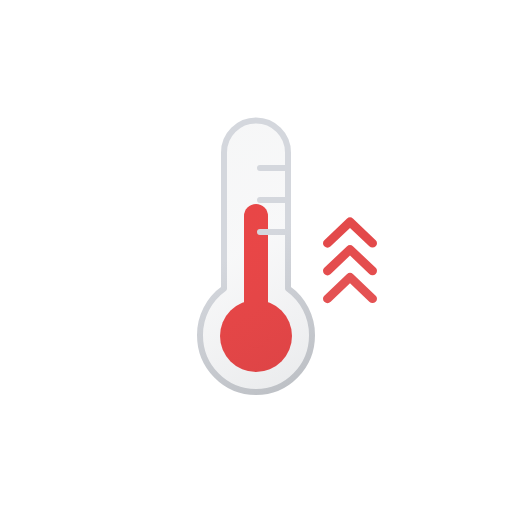
t = 0.00 s
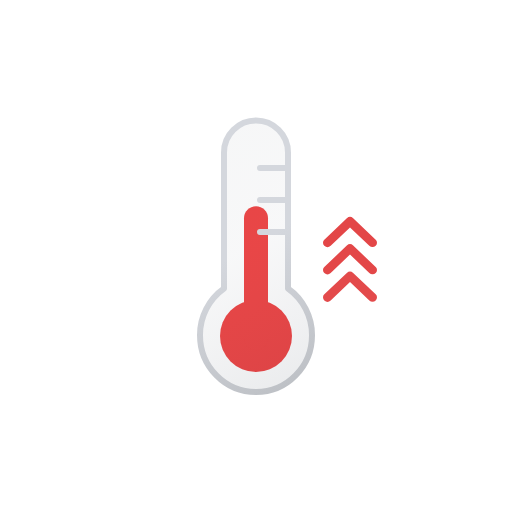
t = 0.19 s
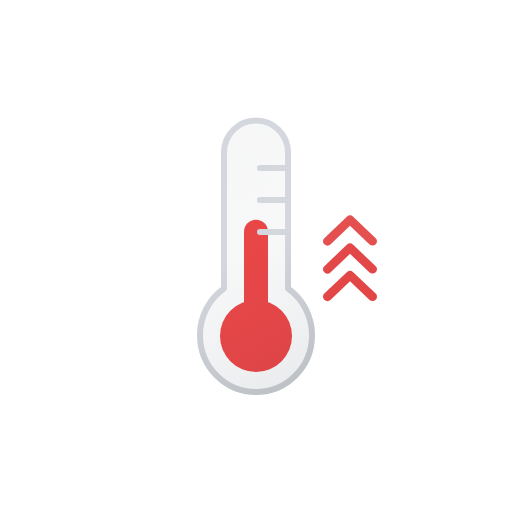
t = 0.56 s
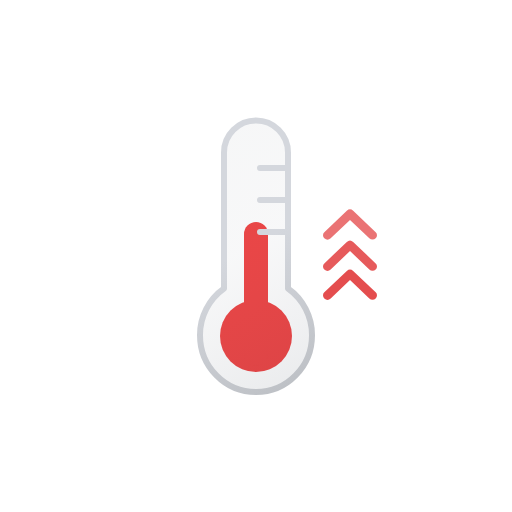
t = 0.75 s
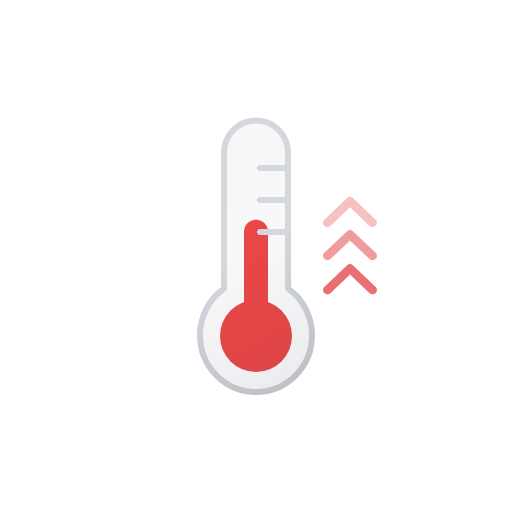
t = 0.94 s
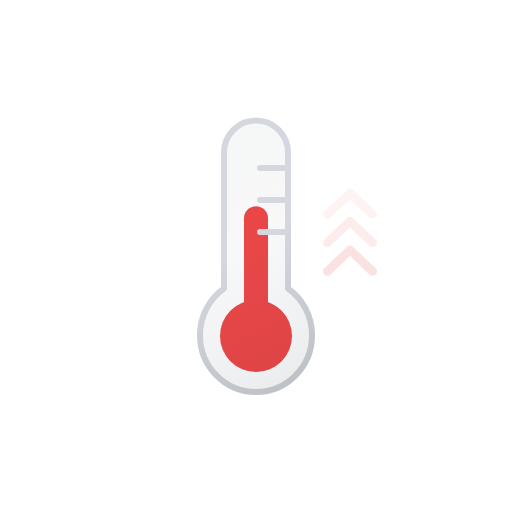
t = 1.31 s

The animated SVG that drew these frames (rendered in a browser with its animation timeline set to each time). Animation: 7 SMIL elements (animate=3,animateTransform=4); one cycle of 1.50 s, repeats indefinitely.

<svg xmlns="http://www.w3.org/2000/svg" xmlns:xlink="http://www.w3.org/1999/xlink" viewBox="0 0 512 512">
    <defs>
        <linearGradient id="a" x1="-7.17" y1="36.31" x2="116.44" y2="250.4" gradientUnits="userSpaceOnUse">
            <stop offset="0" stop-color="#515a69" stop-opacity="0.05"/>
            <stop offset="0.45" stop-color="#6b7280" stop-opacity="0.05"/>
            <stop offset="1" stop-color="#384354" stop-opacity="0.1"/>
        </linearGradient>
        <linearGradient id="b" x1="-8.67" y1="33.71" x2="117.94" y2="253" gradientUnits="userSpaceOnUse">
            <stop offset="0" stop-color="#d4d7dd"/>
            <stop offset="0.45" stop-color="#d4d7dd"/>
            <stop offset="1" stop-color="#bec1c6"/>
        </linearGradient>
        <symbol id="d" viewBox="0 0 72 168">
            <circle cx="36" cy="132" r="36" fill="#ef4444"/>
            <path d="M36,12V132" fill="none" stroke="#ef4444" stroke-linecap="round" stroke-miterlimit="10" stroke-width="24">
                <animateTransform
                    attributeName="transform"
                    type="translate"
                    values="0 0; 0 18; 0 0"
                    dur="1.5s"
                    calcMode="spline"
                    keySplines=".42, 0, .58, 1; .42, 0, .58, 1"
                    repeatCount="indefinite"/>
            </path>
        </symbol>
        <symbol id="e" viewBox="0 0 118 278">
            <path d="M115,218.16C115,249.55,89.93,275,59,275S3,249.55,3,218.16a57,57,0,0,1,24-46.6V35.48a32,32,0,1,1,64,0V171.56A57,57,0,0,1,115,218.16ZM63,83H91M63,51H91M63,115H91" stroke-linecap="round" stroke-linejoin="round" stroke-width="6" fill="url(#a)" stroke="url(#b)"/>
        </symbol>
        <symbol id="c" viewBox="0 0 118 278">
            <use width="72" height="168" transform="translate(23 87)" xlink:href="#d"/>
            <use width="118" height="278" xlink:href="#e"/>
        </symbol>
    </defs>
    <use width="118" height="278" transform="translate(197 117)" xlink:href="#c"/>

    <path d="M372.5,247a4.59,4.59,0,0,1-3.18-1.26L350,227.34l-19.32,18.4a4.64,4.64,0,0,1-6.36,0,4.14,4.14,0,0,1,0-6.06l22.5-21.42a4.64,4.64,0,0,1,6.36,0l22.5,21.42a4.14,4.14,0,0,1,0,6.06A4.59,4.59,0,0,1,372.5,247Z" fill="#e34647" opacity="0">
        <animateTransform
            attributeName="transform"
            type="translate"
            values="0 30; 0 0; 0 -30"
            begin="-1.2s"
            dur="3s"
            calcMode="spline"
            keySplines=".55, 0, .1, 1; .55, 0, .1, 1"
            repeatCount="indefinite"/>

        <animate
            attributeName="opacity"
            values="0; 1; 0"
            begin="-1.2s"
            dur="3s"
            calcMode="spline"
            keySplines=".55, 0, .1, 1; .55, 0, .1, 1"
            repeatCount="indefinite"/>
    </path>

    <path d="M372.5,274a4.59,4.59,0,0,1-3.18-1.26L350,254.34l-19.32,18.4a4.64,4.64,0,0,1-6.36,0,4.14,4.14,0,0,1,0-6.06l22.5-21.42a4.64,4.64,0,0,1,6.36,0l22.5,21.42a4.14,4.14,0,0,1,0,6.06A4.59,4.59,0,0,1,372.5,274Z" fill="#e34647" opacity="0">
        <animateTransform
            attributeName="transform"
            type="translate"
            values="0 30; 0 0; 0 -30"
            begin="-1.1s"
            dur="3s"
            calcMode="spline"
            keySplines=".55, 0, .1, 1; .55, 0, .1, 1"
            repeatCount="indefinite"/>

        <animate
            attributeName="opacity"
            values="0; 1; 0"
            begin="-1.1s"
            dur="3s"
            calcMode="spline"
            keySplines=".55, 0, .1, 1; .55, 0, .1, 1"
            repeatCount="indefinite"/>
    </path>

    <path d="M372.5,301a4.59,4.59,0,0,1-3.18-1.26L350,281.34l-19.32,18.4a4.64,4.64,0,0,1-6.36,0,4.14,4.14,0,0,1,0-6.06l22.5-21.42a4.64,4.64,0,0,1,6.36,0l22.5,21.42a4.14,4.14,0,0,1,0,6.06A4.59,4.59,0,0,1,372.5,301Z" fill="#e34647" opacity="0">
        <animateTransform
            attributeName="transform"
            type="translate"
            values="0 30; 0 0; 0 -30"
            begin="-1s"
            dur="3s"
            calcMode="spline"
            keySplines=".55, 0, .1, 1; .55, 0, .1, 1"
            repeatCount="indefinite"/>

        <animate
            attributeName="opacity"
            values="0; 1; 0"
            begin="-1s"
            dur="3s"
            calcMode="spline"
            keySplines=".55, 0, .1, 1; .55, 0, .1, 1"
            repeatCount="indefinite"/>
    </path>
</svg>
